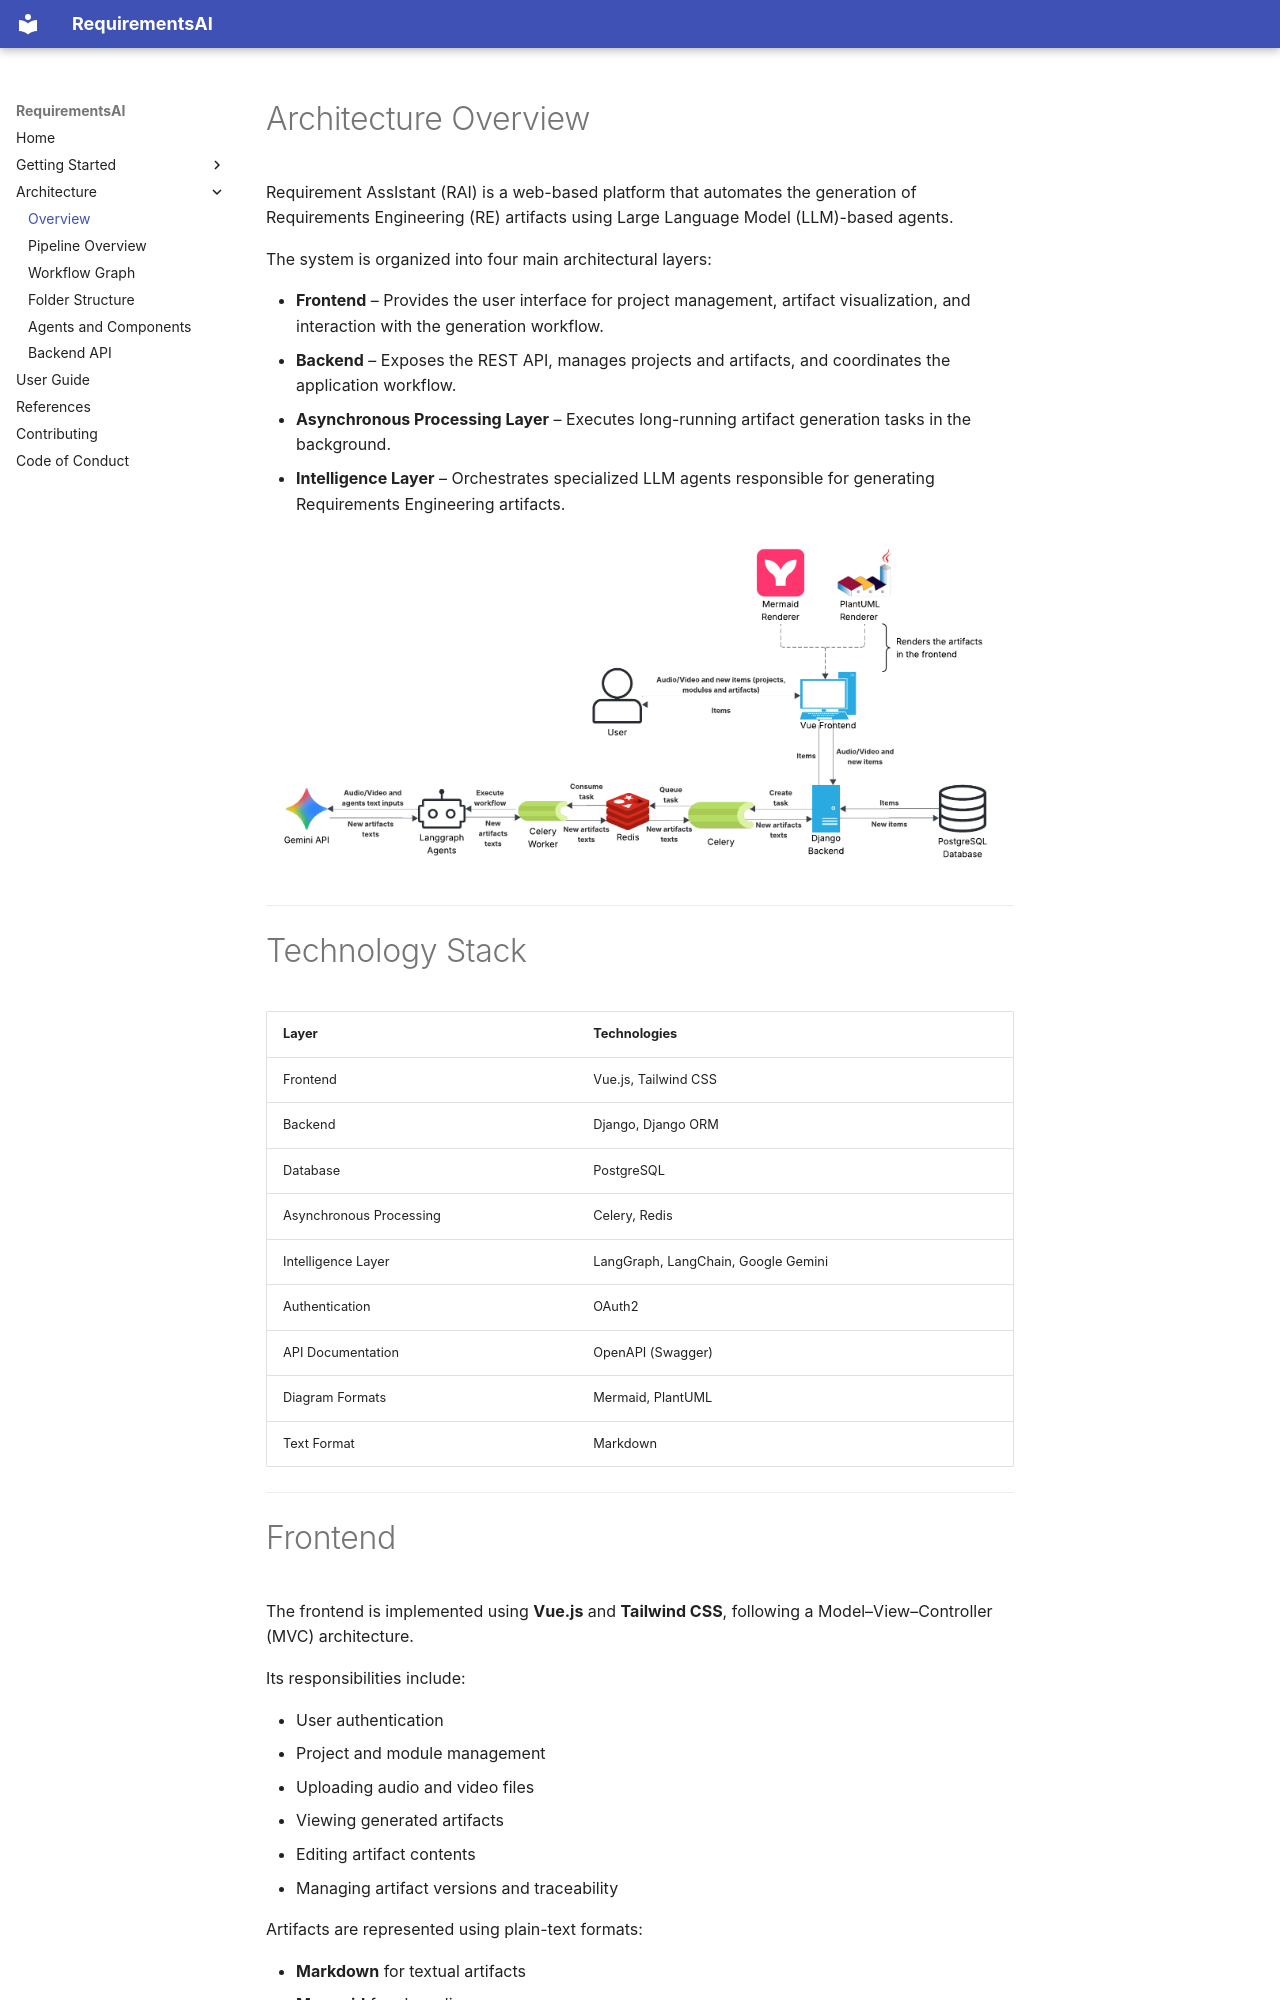

repository: guilhermbc/leds-conectafapes-RequirementsAI · page: architecture/overview/index.html · generator: mkdocs

# Architecture Overview

Requirement AssIstant (RAI) is a web-based platform that automates the generation of Requirements Engineering (RE) artifacts using Large Language Model (LLM)-based agents.

The system is organized into four main architectural layers:

* **Frontend** – Provides the user interface for project management, artifact visualization, and interaction with the generation workflow.
* **Backend** – Exposes the REST API, manages projects and artifacts, and coordinates the application workflow.
* **Asynchronous Processing Layer** – Executes long-running artifact generation tasks in the background.
* **Intelligence Layer** – Orchestrates specialized LLM agents responsible for generating Requirements Engineering artifacts.

![RAI General Architecture](../images/rai-architecture.png)

---

# Technology Stack

| Layer                   | Technologies                        |
| ----------------------- | ----------------------------------- |
| Frontend                | Vue.js, Tailwind CSS                |
| Backend                 | Django, Django ORM                  |
| Database                | PostgreSQL                          |
| Asynchronous Processing | Celery, Redis                       |
| Intelligence Layer      | LangGraph, LangChain, Google Gemini |
| Authentication          | OAuth2                              |
| API Documentation       | OpenAPI (Swagger)                   |
| Diagram Formats         | Mermaid, PlantUML                   |
| Text Format             | Markdown                            |

---

# Frontend

The frontend is implemented using **Vue.js** and **Tailwind CSS**, following a Model–View–Controller (MVC) architecture.

Its responsibilities include:

* User authentication
* Project and module management
* Uploading audio and video files
* Viewing generated artifacts
* Editing artifact contents
* Managing artifact versions and traceability

Artifacts are represented using plain-text formats:

* **Markdown** for textual artifacts
* **Mermaid** for class diagrams
* **PlantUML** for use case diagrams

These formats allow the artifacts to be processed directly by the LLM agents while remaining easy to visualize and edit through the web interface.

---
